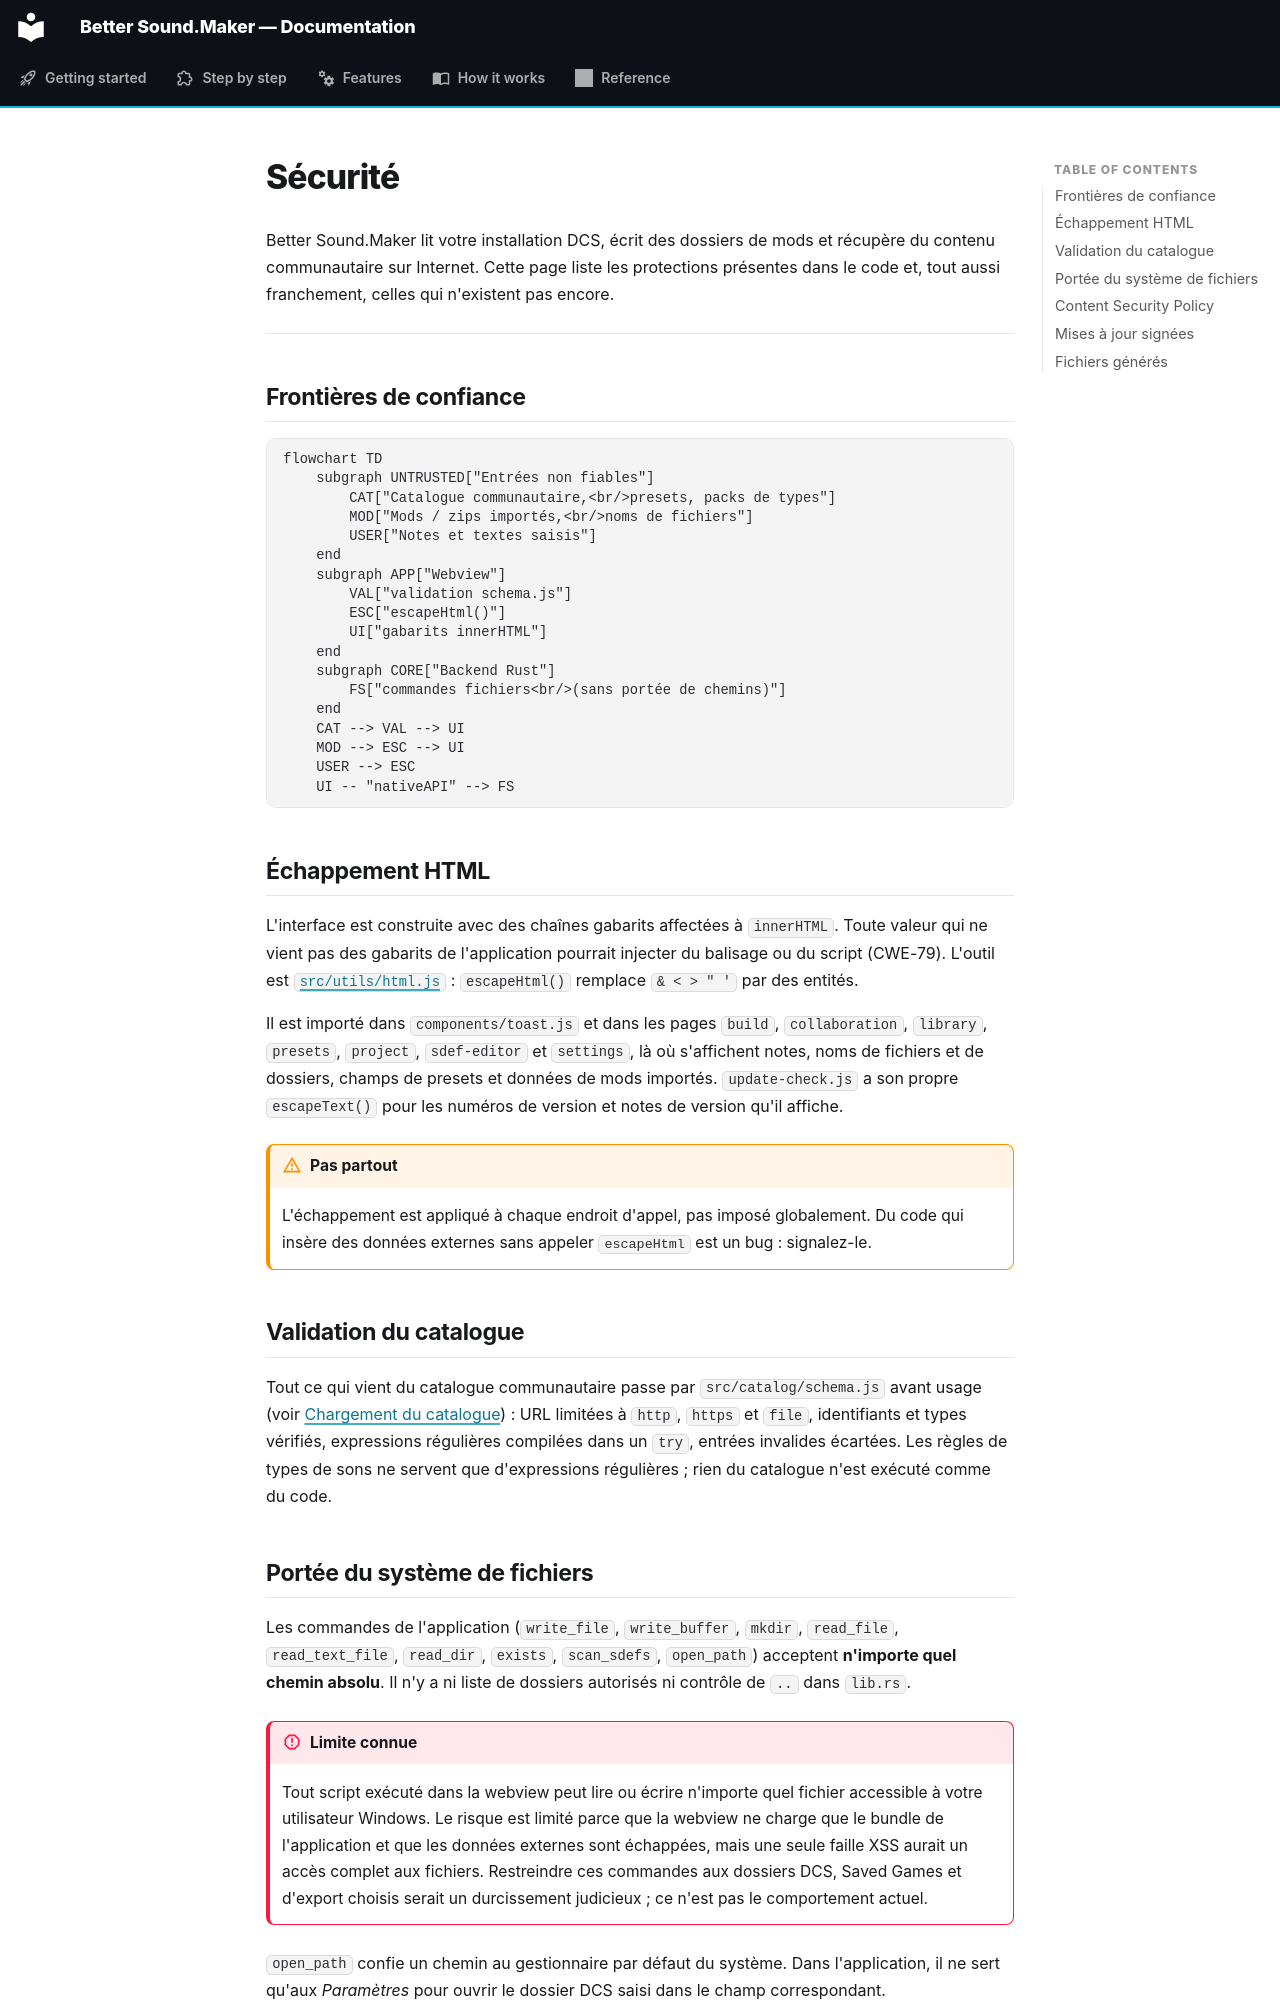

repository: FreeProject089/Better-Sound.Maker · page: how-it-works/security.fr/index.html · generator: mkdocs

# Sécurité

Better Sound.Maker lit votre installation DCS, écrit des dossiers de mods et récupère du contenu
communautaire sur Internet. Cette page liste les protections présentes dans le code et, tout aussi
franchement, celles qui n'existent pas encore.

---

## Frontières de confiance

```mermaid
flowchart TD
    subgraph UNTRUSTED["Entrées non fiables"]
        CAT["Catalogue communautaire,<br/>presets, packs de types"]
        MOD["Mods / zips importés,<br/>noms de fichiers"]
        USER["Notes et textes saisis"]
    end
    subgraph APP["Webview"]
        VAL["validation schema.js"]
        ESC["escapeHtml()"]
        UI["gabarits innerHTML"]
    end
    subgraph CORE["Backend Rust"]
        FS["commandes fichiers<br/>(sans portée de chemins)"]
    end
    CAT --> VAL --> UI
    MOD --> ESC --> UI
    USER --> ESC
    UI -- "nativeAPI" --> FS
```

## Échappement HTML

L'interface est construite avec des chaînes gabarits affectées à `innerHTML`. Toute valeur qui ne
vient pas des gabarits de l'application pourrait injecter du balisage ou du script (CWE-79). L'outil
est [`src/utils/html.js`](https://github.com/FreeProject089/Better-Sound.Maker/blob/main/src/utils/html.js) :
`escapeHtml()` remplace `& < > " '` par des entités.

Il est importé dans `components/toast.js` et dans les pages `build`, `collaboration`, `library`,
`presets`, `project`, `sdef-editor` et `settings`, là où s'affichent notes, noms de fichiers et de
dossiers, champs de presets et données de mods importés. `update-check.js` a son propre `escapeText()`
pour les numéros de version et notes de version qu'il affiche.

!!! warning "Pas partout"
    L'échappement est appliqué à chaque endroit d'appel, pas imposé globalement. Du code qui insère des
    données externes sans appeler `escapeHtml` est un bug : signalez-le.

## Validation du catalogue

Tout ce qui vient du catalogue communautaire passe par `src/catalog/schema.js` avant usage (voir
[Chargement du catalogue](catalog-loading.md#validation)) : URL limitées à `http`, `https` et `file`,
identifiants et types vérifiés, expressions régulières compilées dans un `try`, entrées invalides
écartées. Les règles de types de sons ne servent que d'expressions régulières ; rien du catalogue
n'est exécuté comme du code.

## Portée du système de fichiers {#file-system-scope}

Les commandes de l'application (`write_file`, `write_buffer`, `mkdir`, `read_file`, `read_text_file`,
`read_dir`, `exists`, `scan_sdefs`, `open_path`) acceptent **n'importe quel chemin absolu**. Il n'y a
ni liste de dossiers autorisés ni contrôle de `..` dans `lib.rs`.

!!! danger "Limite connue"
    Tout script exécuté dans la webview peut lire ou écrire n'importe quel fichier accessible à votre
    utilisateur Windows. Le risque est limité parce que la webview ne charge que le bundle de
    l'application et que les données externes sont échappées, mais une seule faille XSS aurait un accès
    complet aux fichiers. Restreindre ces commandes aux dossiers DCS, Saved Games et d'export choisis
    serait un durcissement judicieux ; ce n'est pas le comportement actuel.

`open_path` confie un chemin au gestionnaire par défaut du système. Dans l'application, il ne sert
qu'aux *Paramètres* pour ouvrir le dossier DCS saisi dans le champ correspondant.
